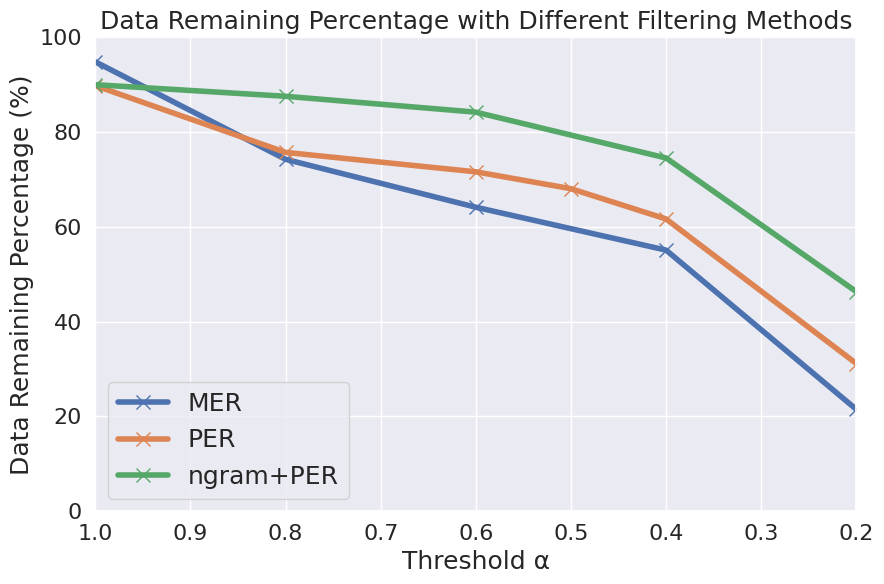

Generate this figure with matplotlib:
import seaborn as sns
import matplotlib.pyplot as plt
import pandas as pd

# Define the data
# MER
x1 = [1.0, 0.8, 0.6, 0.4, 0.2]             # 0.5
y1 = [94.83, 74.26, 64.15, 55.10, 21.50] # 69.13
# PER
x2 = [1.0, 0.8, 0.6, 0.5, 0.4, 0.2]             #0.5
y2 = [89.80, 75.72, 71.62, 68.06, 61.67, 31.17] #71.62
# ngram+PER
x3 = [1.0, 0.8, 0.6, 0.4, 0.2]                  #0.5
y3 = [90.01, 87.56, 84.21, 74.54, 46.33] # 80.79

# Convert to DataFrame
sns.set_theme()
# Create the dot plot
fig, ax = plt.subplots(1, 1, figsize=(9, 6))
# ax = sns.stripplot(x='Model Parameters (in millions)', y='Mix Error Rate (%)', data=df, jitter=True)
# Customize the color of the leftmost point

# Add text labels for each data point
# ax.plot(x1, y1, label='MER', color='blue', linestyle='-', linewidth=2, marker='x', markersize=5, markerfacecolor='blue')
ax.plot(x1, y1, label='MER', linestyle='-', linewidth=4, marker='x', markersize=10)
ax.plot(x2, y2, label='PER', linestyle='-', linewidth=4, marker='x', markersize=10)
ax.plot(x3, y3, label='ngram+PER', linestyle='-', linewidth=4, marker='x', markersize=10)
ax.set_title("Data Remaining Percentage with Different Filtering Methods", fontsize=18)
ax.set_xlabel("Threshold α", fontsize=18)
ax.set_ylabel("Data Remaining Percentage (%)", fontsize=18)
ax.set_xlim(1.0, 0.2)
ax.set_ylim(0, 100)
ax.tick_params(axis='both', which='major', labelsize=16)
ax.legend(fontsize=18)

# Add titles and labels
# plt.title("Mix Error Rate vs. Model Parameters")
plt.tight_layout()
# plt.subplots_adjust(wspace=0.2)  # Adjust the width space between subplots
# Show the plot
plt.show()
plt.savefig("figure3.pdf")